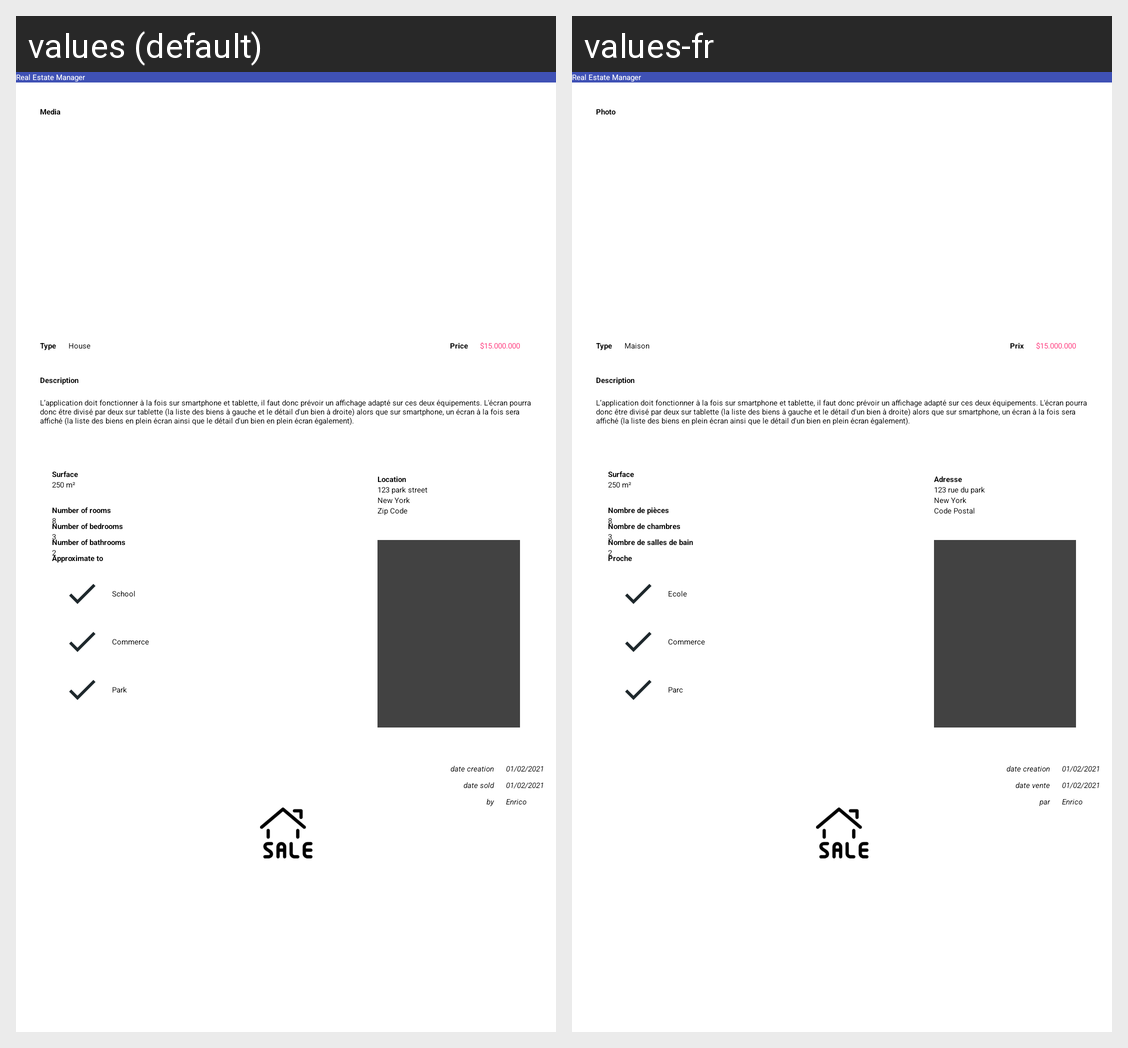

Locale-by-locale string values for the Android screen shown in this grid:
Android screen res/layout/activity_item_detail.xml rendered under 2 locales, left to right: values (default), values-fr. Device: Nexus 5 (rendered at 1080×1920; each locale shown at half size, 540×960, under a caption strip naming it); theme AppTheme.NoActionBar.
Strings drawn on this screen, with the default value and each locale's value (text and hints the layout hard-codes, and strings that could not be matched under every locale, appear in the picture but are not listed):

app_name
  values: Real Estate Manager
  values-fr: Real Estate Manager  [not translated; the default value is used]

item_detail_date_title_creation
  values: date creation
  values-fr: date creation

item_detail_date_creation
  values: 01/02/2021
  values-fr: 01/02/2021

item_detail_date_sold_title
  values: date sold
  values-fr: date vente

item_detail_realtor_title_creation
  values: by
  values-fr: par

item_detail_realtor_creation
  values: Enrico
  values-fr: Enrico

item_detail_media
  values: Media
  values-fr: Photo

item_detail_type_title
  values: Type
  values-fr: Type

item_detail_type
  values: House
  values-fr: Maison

item_detail_price_title_txt
  values: Price
  values-fr: Prix

item_detail_price_txt
  values: $15.000.000
  values-fr: $15.000.000  [not translated; the default value is used]

item_detail_description_title
  values: Description
  values-fr: Description

item_detail_description_txt
  values: L’application doit fonctionner à la fois sur smartphone et tablette, il faut donc prévoir un affichage adapté sur ces deux équipements. L'écran pourra donc être divisé par deux sur tablette (la liste des biens à gauche et le détail d'un bien à droite) alors que sur smartphone, un écran à la fois sera affiché (la liste des biens en plein écran ainsi que le détail d'un bien en plein écran …[clipped]
  values-fr: L’application doit fonctionner à la fois sur smartphone et tablette, il faut donc prévoir un affichage adapté sur ces deux équipements. L'écran pourra donc être divisé par deux sur tablette (la liste des biens à gauche et le détail d'un bien à droite) alors que sur smartphone, un écran à la fois sera affiché (la liste des biens en plein écran ainsi que le détail d'un bien en plein écran …[clipped]

item_detail_surface_title
  values: Surface
  values-fr: Surface

item_detail_surface_txt
  values: 250 m²
  values-fr: 250 m²

item_detail_room_title
  values: Number of rooms
  values-fr: Nombre de pièces

item_detail_room
  values: 8
  values-fr: 8

item_detail_bedroom_title
  values: Number of bedrooms
  values-fr: Nombre de chambres

item_detail_bedroom
  values: 3
  values-fr: 3

item_detail_bathroom_title
  values: Number of bathrooms
  values-fr: Nombre de salles de bain

item_detail_bathroom_txt
  values: 2
  values-fr: 2

item_detail_approximate_title
  values: Approximate to
  values-fr: Proche

item_detail_school
  values: School
  values-fr: Ecole

item_detail_commerce
  values: Commerce
  values-fr: Commerce

item_detail_park
  values: Park
  values-fr: Parc

item_detail_location_title_txt
  values: Location
  values-fr: Adresse

item_detail_address
  values: 123 park street
  values-fr: 123 rue du park

item_detail_city_txt
  values: New York
  values-fr: New York

item_detail_code_postal
  values: Zip Code
  values-fr: Code Postal
